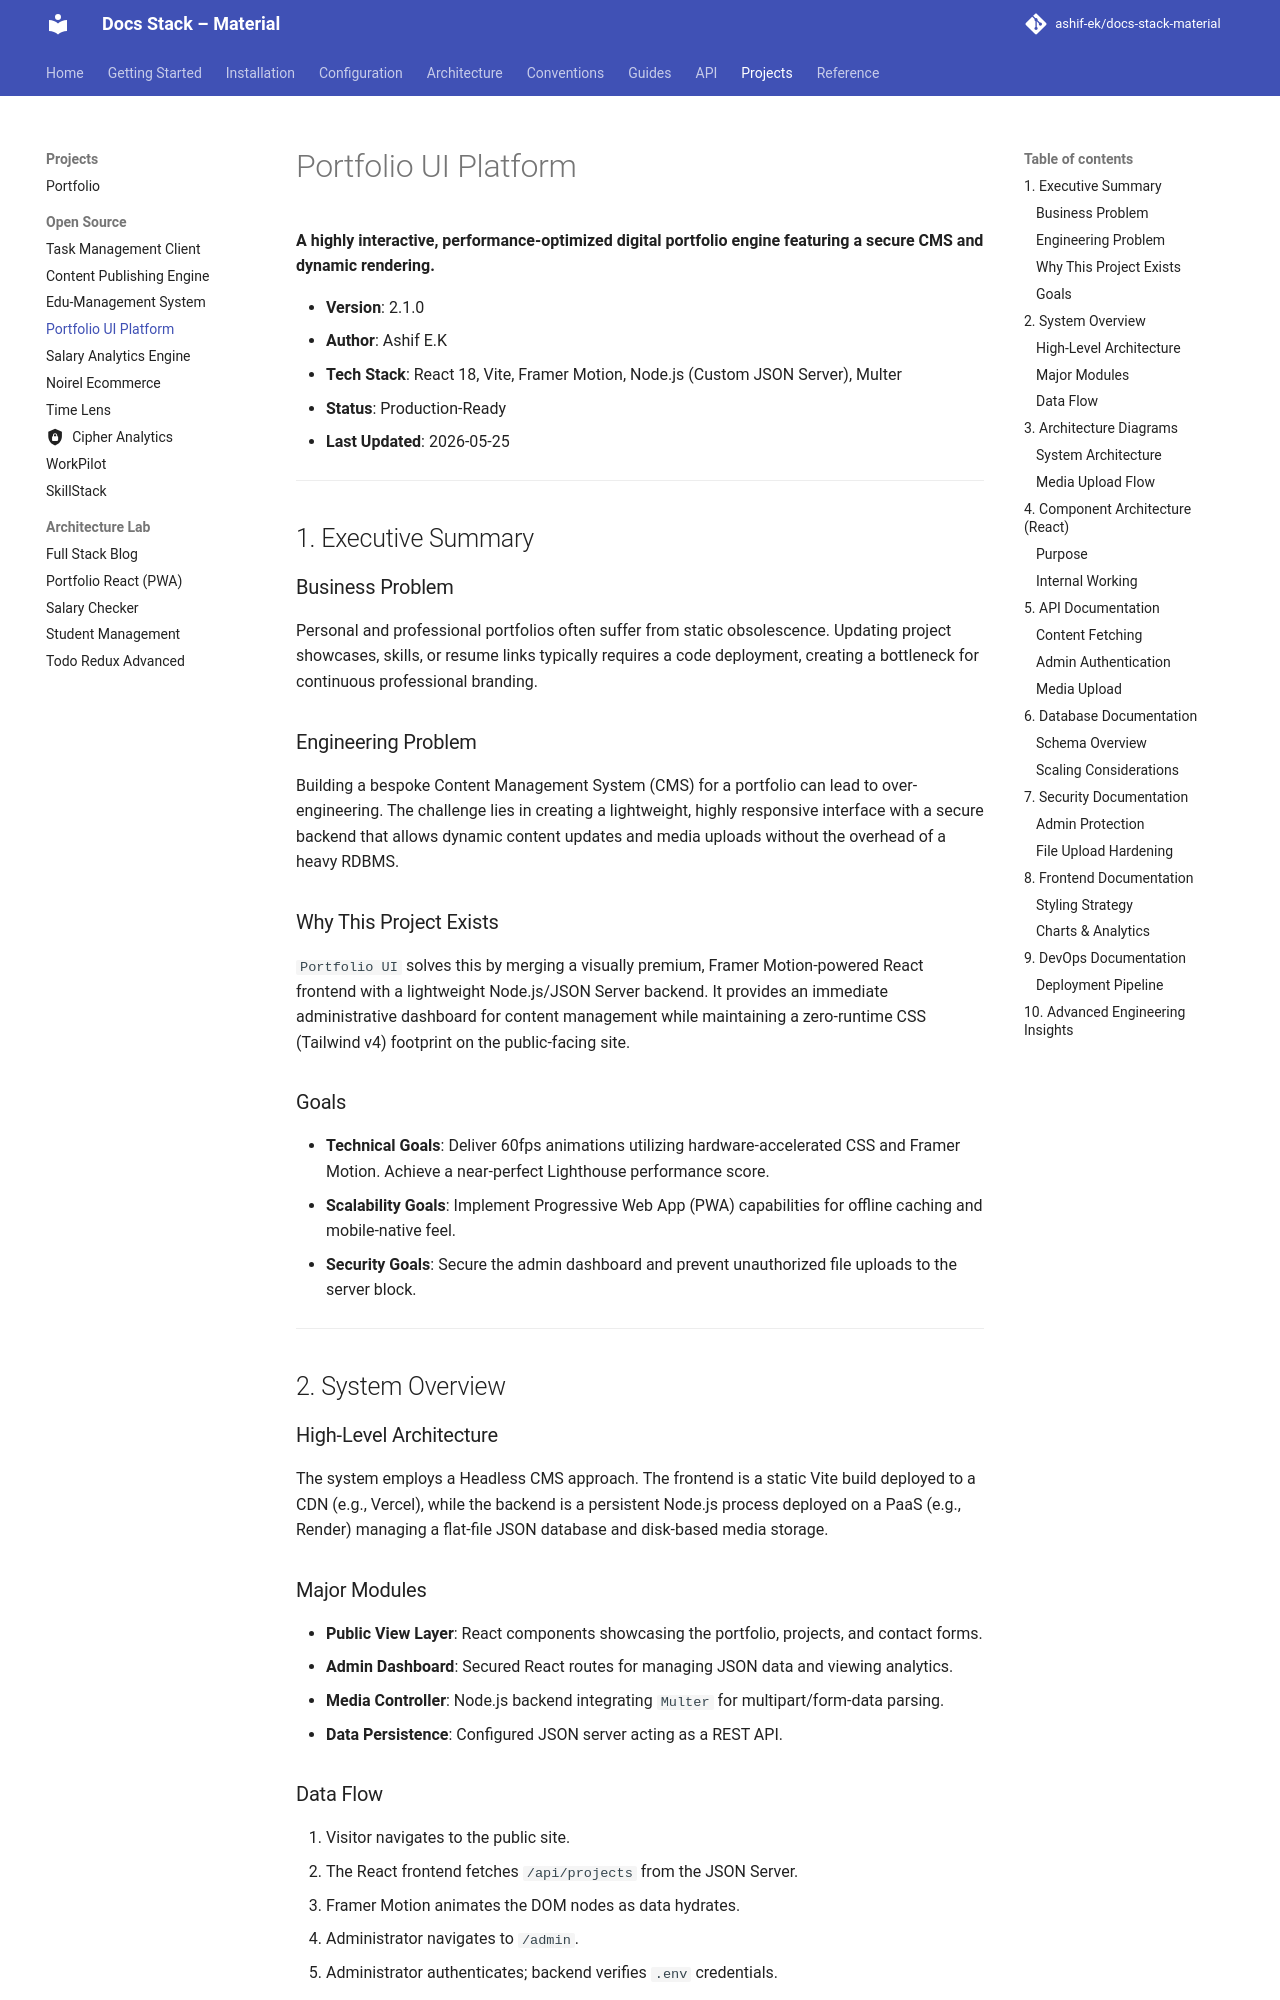

repository: ashif-ek/docs-stack-material · page: projects/github_repos/portfolio-ui/index.html · generator: mkdocs

# Portfolio UI Platform

**A highly interactive, performance-optimized digital portfolio engine featuring a secure CMS and dynamic rendering.**

- **Version**: 2.1.0
- **Author**: Ashif E.K
- **Tech Stack**: React 18, Vite, Framer Motion, Node.js (Custom JSON Server), Multer
- **Status**: Production-Ready
- **Last Updated**: 2026-05-25

---

## 1. Executive Summary

### Business Problem
Personal and professional portfolios often suffer from static obsolescence. Updating project showcases, skills, or resume links typically requires a code deployment, creating a bottleneck for continuous professional branding.

### Engineering Problem
Building a bespoke Content Management System (CMS) for a portfolio can lead to over-engineering. The challenge lies in creating a lightweight, highly responsive interface with a secure backend that allows dynamic content updates and media uploads without the overhead of a heavy RDBMS.

### Why This Project Exists
`Portfolio UI` solves this by merging a visually premium, Framer Motion-powered React frontend with a lightweight Node.js/JSON Server backend. It provides an immediate administrative dashboard for content management while maintaining a zero-runtime CSS (Tailwind v4) footprint on the public-facing site.

### Goals
- **Technical Goals**: Deliver 60fps animations utilizing hardware-accelerated CSS and Framer Motion. Achieve a near-perfect Lighthouse performance score.
- **Scalability Goals**: Implement Progressive Web App (PWA) capabilities for offline caching and mobile-native feel.
- **Security Goals**: Secure the admin dashboard and prevent unauthorized file uploads to the server block.

---

## 2. System Overview

### High-Level Architecture
The system employs a Headless CMS approach. The frontend is a static Vite build deployed to a CDN (e.g., Vercel), while the backend is a persistent Node.js process deployed on a PaaS (e.g., Render) managing a flat-file JSON database and disk-based media storage.

### Major Modules
- **Public View Layer**: React components showcasing the portfolio, projects, and contact forms.
- **Admin Dashboard**: Secured React routes for managing JSON data and viewing analytics.
- **Media Controller**: Node.js backend integrating `Multer` for multipart/form-data parsing.
- **Data Persistence**: Configured JSON server acting as a REST API.
